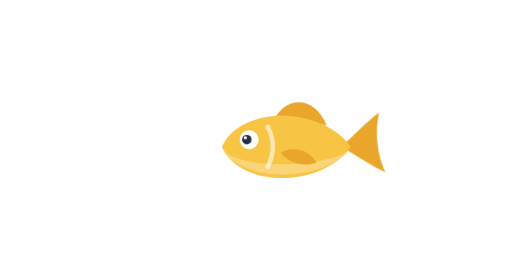
t = 0.00 s
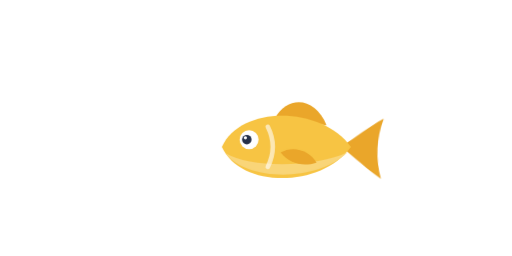
t = 0.70 s
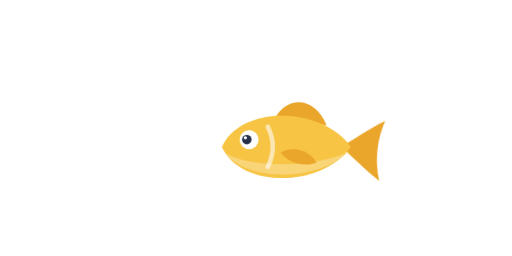
t = 0.98 s
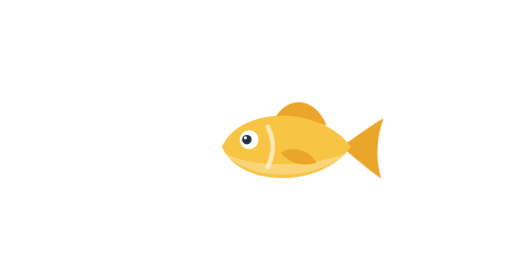
t = 1.53 s
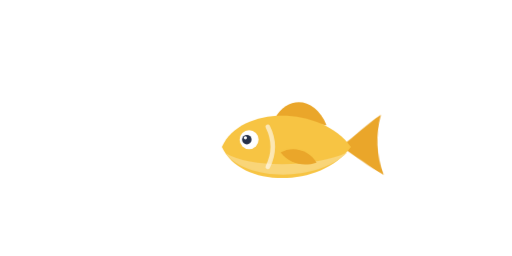
t = 1.80 s
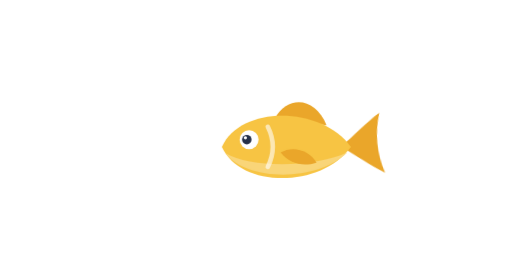
t = 2.35 s

The animated SVG that drew these frames (rendered in a browser with its animation timeline set to each time). Animation: 1 CSS @keyframes rule; one cycle of 2.90 s, repeats indefinitely.

<svg viewBox="0 0 300 150" xmlns="http://www.w3.org/2000/svg" aria-hidden="true"><style>.tail{transform-box:fill-box;transform-origin:0 50%;animation:tail 2.2s ease-in-out infinite}.tail.t1{animation-duration:1.9s;animation-delay:-.7s}@keyframes tail{0%,100%{transform:rotate(-6deg)}50%{transform:rotate(6deg)}}@media (prefers-reduced-motion:reduce){.tail{animation:none}}</style><g transform="translate(172,86) scale(0.84,0.84)"><g class="tail"><path d="M33,0 C43,-7 52,-15 62,-21 C57.5,-7 57.5,7 62,21 C52,15 43,7 33,0 Z" fill="#eaa62a"/></g><path d="M-13,-20 C-4,-36 15,-35 23,-15 Z" fill="#eaa62a"/><path d="M-50,0 C-37,-29 19,-29 40,0 C19,29 -37,29 -50,0 Z" fill="#f7c443"/><path d="M-47.5,4.5 C-33,24 16,25 37.5,4 C15,14.5 -30,15 -47.5,4.5 Z" fill="#f9d578"/><path d="M-9,4 C-1,-1 11,2 16,11 C7,14 -3,12 -9,4 Z" fill="#eaa62a"/><path d="M-18,-14 Q-11,0 -18,14" fill="none" stroke="#ffffff" stroke-opacity=".6" stroke-width="3.2" stroke-linecap="round"/><circle cx="-31" cy="-5" r="6.6" fill="#ffffff"/><circle cx="-32.6" cy="-5" r="3.3" fill="#253048"/><circle cx="-33.6" cy="-6.3" r="1.1" fill="#ffffff"/></g></svg>
